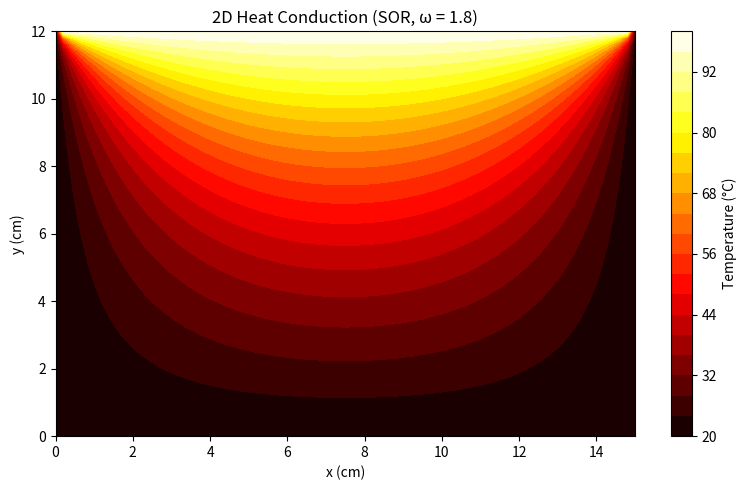

Write Python code to recreate this figure.
import numpy as np
import matplotlib.pyplot as plt
from mpl_toolkits.mplot3d import Axes3D
# size (cm)
Lx = 15.0  # 宽
Ly = 12.0  # 高

# 网格数
Nx = 75
Ny = 60

# 间距ΔX, ΔY
dx = Lx / (Nx - 1)
dy = Ly / (Ny - 1)
beta = dx / dy 

# 松弛因子ω
omega = 1.8

# 判定收敛
tolerance = 1e-6
max_iter = 10000

# 初值
T = np.full((Nx, Ny), 20.0)  # initial guess = 20°C everywhere

# 边界条件
T[:, -1] = 100.0  # 上边
T[:, 0] = 20.0    # 下边
T[0, :] = 20.0    # 左边
T[-1, :] = 20.0   # 右边

# SOR迭代
def SOR(T, omega, beta, max_iter, tolerance):
    for iteration in range(max_iter):
        T_old = T.copy()
        for i in range(1, Nx - 1):
            for j in range(1, Ny - 1):
                T_new = (1 / (2 * (1 + beta**2))) * (
                    T[i+1, j] + T[i-1, j] + beta**2 * (T[i, j+1] + T[i, j-1])
                )
                T[i, j] += omega * (T_new - T[i, j])
        error = np.max(np.abs(T - T_old))
        if error < tolerance:
           print(f"经过{iteration+1} 次迭代收敛，松弛因子 ω = {omega}")
           break
    else:
        print("超过最大次数")
    return T

T=SOR(T, omega, beta, max_iter, tolerance)


# 可视化
x = np.linspace(0, Lx, Nx)
y = np.linspace(0, Ly, Ny)
X, Y = np.meshgrid(x, y, indexing='ij')

plt.figure(figsize=(8, 5))
cp = plt.contourf(X, Y, T, 20, cmap='hot')
plt.colorbar(cp, label='Temperature (°C)')
plt.title(f"2D Heat Conduction (SOR, ω = {omega})")
plt.xlabel("x (cm)")
plt.ylabel("y (cm)")
plt.tight_layout()
plt.show()
'''
# --- Plotting 3D Surface ---
fig = plt.figure(figsize=(10, 7))
ax = fig.add_subplot(111, projection='3d')
# Plot surface and capture the handle
surf = ax.plot_surface(X, Y, T, cmap='hot', edgecolor='k', linewidth=0.2)
# Add colorbar using the surface handle
fig.colorbar(surf, ax=ax, shrink=0.6, aspect=15, label='Temperature (°C)')
ax.set_title("3D Temperature Distribution on Plate (SOR)")
ax.set_xlabel("x (cm)")
ax.set_ylabel("y (cm)")
ax.set_zlabel("Temperature (°C)")
plt.tight_layout()
plt.show()
'''
